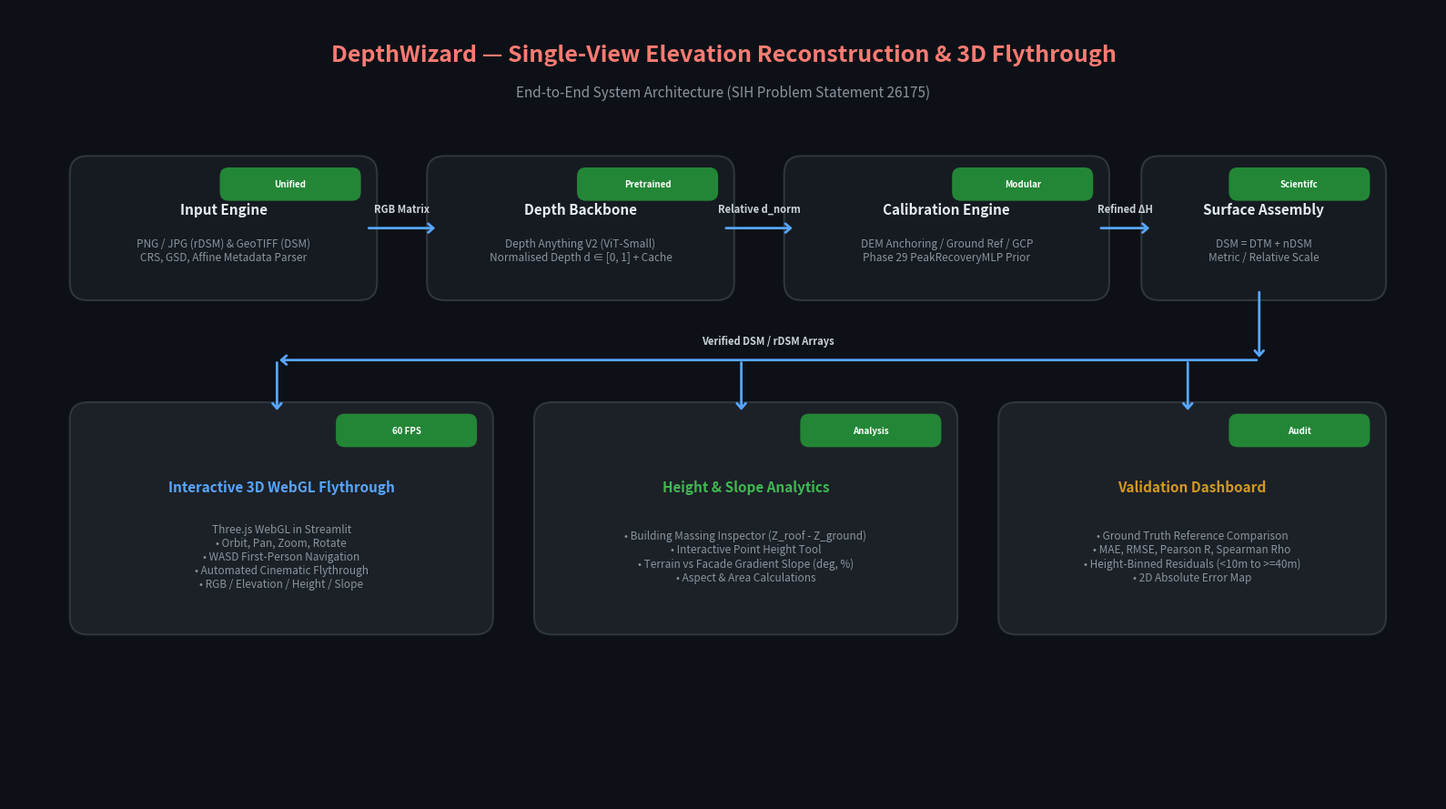

Source code (Python):
"""
Generates the architecture pipeline diagram for DepthWizard (runs/final_architecture/pipeline_diagram.png).
"""
import matplotlib
matplotlib.use("Agg")
import matplotlib.pyplot as plt
import matplotlib.patches as patches
from pathlib import Path

OUT_DIR = Path("runs/final_architecture")
OUT_DIR.mkdir(parents=True, exist_ok=True)

fig, ax = plt.subplots(figsize=(16, 9), dpi=150)
ax.set_xlim(0, 16)
ax.set_ylim(0, 9)
ax.axis("off")
fig.patch.set_facecolor('#0D1117')

def draw_box(ax, x, y, w, h, title, subtitle, color, text_color='#FFFFFF', badge=None):
    rect = patches.FancyBboxPatch((x, y), w, h, boxstyle="round,pad=0.12,rounding_size=0.2",
                                  facecolor=color, edgecolor='#30363D', linewidth=1.5)
    ax.add_patch(rect)
    ax.text(x + w/2, y + h*0.65, title, color=text_color, fontsize=11, fontweight='bold',
            ha='center', va='center', fontfamily='sans-serif')
    ax.text(x + w/2, y + h*0.32, subtitle, color='#8B949E', fontsize=8.5,
            ha='center', va='center', fontfamily='sans-serif')
    if badge:
        b_rect = patches.FancyBboxPatch((x + w - 1.6, y + h - 0.35), 1.5, 0.3,
                                        boxstyle="round,pad=0.04,rounding_size=0.1",
                                        facecolor='#238636', edgecolor='none')
        ax.add_patch(b_rect)
        ax.text(x + w - 0.85, y + h - 0.2, badge, color='#FFFFFF', fontsize=7,
                fontweight='bold', ha='center', va='center')

def draw_arrow(ax, x1, y1, x2, y2, label=None, color='#58A6FF'):
    ax.annotate('', xy=(x2, y2), xytext=(x1, y1),
                arrowprops=dict(arrowstyle="->,head_width=0.35,head_length=0.4",
                                color=color, lw=2.0))
    if label:
        ax.text((x1 + x2)/2, (y1 + y2)/2 + 0.15, label, color='#C9D1D9',
                fontsize=8, ha='center', va='bottom', fontweight='semibold')

# Title
ax.text(8.0, 8.4, "DepthWizard — Single-View Elevation Reconstruction & 3D Flythrough",
        color='#FF7B72', fontsize=18, fontweight='bold', ha='center', fontfamily='sans-serif')
ax.text(8.0, 8.0, "End-to-End System Architecture (SIH Problem Statement 26175)",
        color='#8B949E', fontsize=11, ha='center', fontfamily='sans-serif')

# Tier 1: Input Ingestion
draw_box(ax, 0.8, 5.8, 3.2, 1.4, "Input Engine", "PNG / JPG (rDSM) & GeoTIFF (DSM)\nCRS, GSD, Affine Metadata Parser", "#161B22", "#E6EDF3", "Unified")

# Tier 2: Monocular Depth Backbone
draw_box(ax, 4.8, 5.8, 3.2, 1.4, "Depth Backbone", "Depth Anything V2 (ViT-Small)\nNormalised Depth d ∈ [0, 1] + Cache", "#161B22", "#E6EDF3", "Pretrained")

# Tier 3: Modular Calibration Engine
draw_box(ax, 8.8, 5.8, 3.4, 1.4, "Calibration Engine", "DEM Anchoring / Ground Ref / GCP\nPhase 29 PeakRecoveryMLP Prior", "#161B22", "#E6EDF3", "Modular")

# Tier 4: DSM Assembly
draw_box(ax, 12.8, 5.8, 2.5, 1.4, "Surface Assembly", "DSM = DTM + nDSM\nMetric / Relative Scale", "#161B22", "#E6EDF3", "Scientifc")

# Tier 5: 3D Reconstruction & Interactive Viewer
draw_box(ax, 0.8, 2.0, 4.5, 2.4, "Interactive 3D WebGL Flythrough", "Three.js WebGL in Streamlit\n• Orbit, Pan, Zoom, Rotate\n• WASD First-Person Navigation\n• Automated Cinematic Flythrough\n• RGB / Elevation / Height / Slope", "#1C2128", "#58A6FF", "60 FPS")

# Tier 6: Structural Height & Slope Analytics
draw_box(ax, 6.0, 2.0, 4.5, 2.4, "Height & Slope Analytics", "• Building Massing Inspector (Z_roof - Z_ground)\n• Interactive Point Height Tool\n• Terrain vs Facade Gradient Slope (deg, %)\n• Aspect & Area Calculations", "#1C2128", "#3FB950", "Analysis")

# Tier 7: Validation Dashboard
draw_box(ax, 11.2, 2.0, 4.1, 2.4, "Validation Dashboard", "• Ground Truth Reference Comparison\n• MAE, RMSE, Pearson R, Spearman Rho\n• Height-Binned Residuals (<10m to >=40m)\n• 2D Absolute Error Map", "#1C2128", "#D29922", "Audit")

# Arrows
draw_arrow(ax, 4.0, 6.5, 4.8, 6.5, "RGB Matrix")
draw_arrow(ax, 8.0, 6.5, 8.8, 6.5, "Relative d_norm")
draw_arrow(ax, 12.2, 6.5, 12.8, 6.5, "Refined ΔH")

draw_arrow(ax, 14.0, 5.8, 14.0, 5.0, "")
draw_arrow(ax, 14.0, 5.0, 3.0, 5.0, "Verified DSM / rDSM Arrays")
draw_arrow(ax, 3.0, 5.0, 3.0, 4.4, "")
draw_arrow(ax, 8.2, 5.0, 8.2, 4.4, "")
draw_arrow(ax, 13.2, 5.0, 13.2, 4.4, "")

fig.tight_layout()
fig.savefig(OUT_DIR / "pipeline_diagram.png", facecolor=fig.get_facecolor(), edgecolor='none')
plt.close(fig)
print("Pipeline diagram saved to runs/final_architecture/pipeline_diagram.png")
